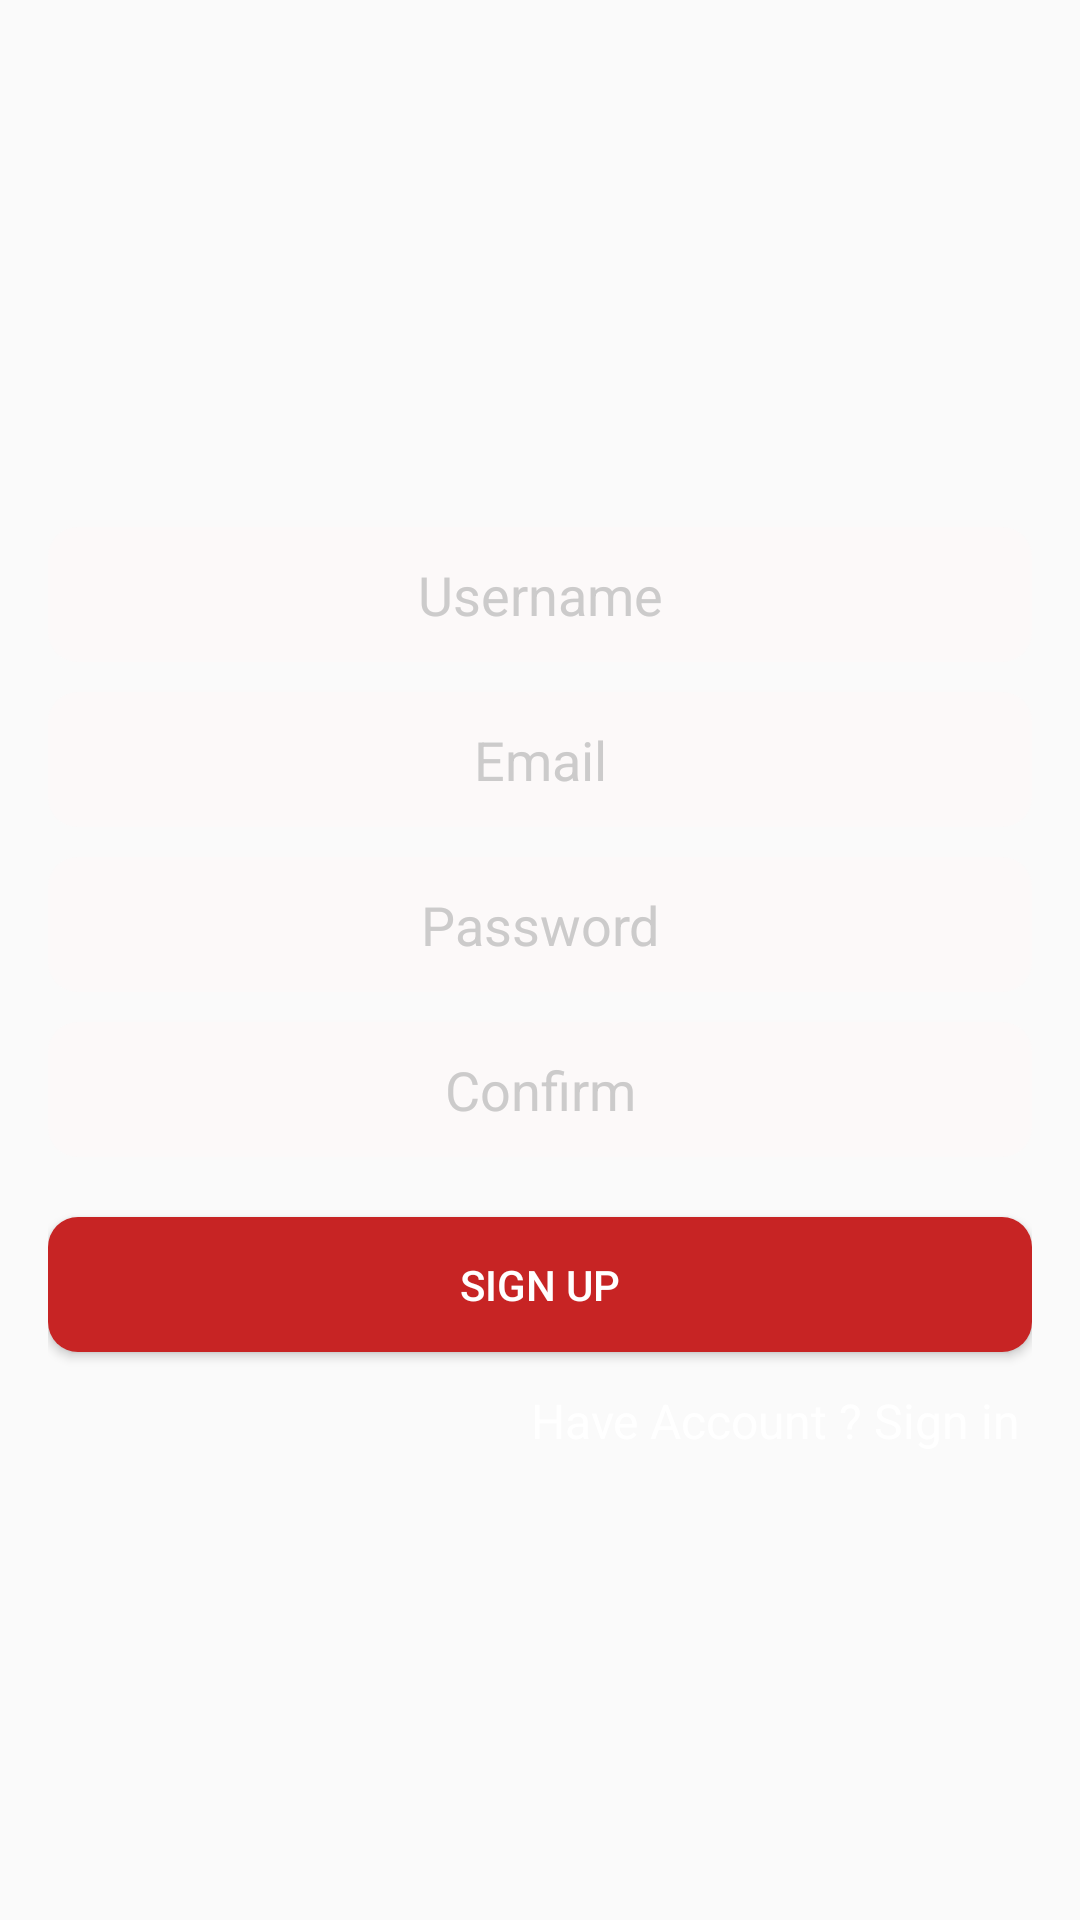

Reconstruct the res/layout file that produces this screen, plus the resources it refers to.
<!-- AndroidManifest.xml: application theme AppTheme -->
<!-- res/layout/activity_register.xml -->
<?xml version="1.0" encoding="utf-8"?>
<LinearLayout
    android:gravity="center"
    android:padding="16dp"
    android:orientation="vertical"
    android:background="@drawable/hei"
    xmlns:android="http://schemas.android.com/apk/res/android"
    xmlns:app="http://schemas.android.com/apk/res-auto"
    xmlns:tools="http://schemas.android.com/tools"
    android:layout_width="match_parent"
    android:layout_height="match_parent"
    tools:context=".activity.RegisterActivity">

    <EditText
        android:id="@+id/edt_username_register"
        android:layout_width="match_parent"
        android:layout_height="45dp"
        android:layout_marginTop="20dp"
        android:background="@drawable/background"
        android:fontFamily="sans-serif"
        android:gravity="center"
        android:hint="Username"
        android:textColorHint="#cccbcb" />

    <EditText
        android:id="@+id/edt_email_register"
        android:layout_width="match_parent"
        android:layout_height="45dp"
        android:layout_marginTop="10dp"
        android:background="@drawable/background"
        android:fontFamily="sans-serif"
        android:gravity="center"
        android:hint="Email"
        android:textColorHint="#cccbcb" />

    <EditText
        android:id="@+id/edt_password_register"
        android:layout_marginTop="10dp"
        android:layout_width="match_parent"
        android:layout_height="45dp"
        android:background="@drawable/background"
        android:fontFamily="sans-serif"
        android:gravity="center"
        android:hint="Password"
        android:textColorHint="#cccbcb" />

    <EditText
        android:id="@+id/edt_con_password_register"
        android:layout_width="match_parent"
        android:layout_height="45dp"
        android:layout_marginTop="10dp"
        android:background="@drawable/background"
        android:fontFamily="sans-serif"
        android:gravity="center"
        android:hint="Confirm"
        android:textColorHint="#cccbcb" />

    <Button
        android:id="@+id/btn_sign_up"
        android:layout_width="match_parent"
        android:layout_height="45dp"
        android:layout_marginTop="20dp"
        android:background="@drawable/background2"
        android:text="Sign Up"
        android:textColor="@android:color/white" />

    <TextView
        android:id="@+id/tv_sign_in"
        android:layout_width="match_parent"
        android:layout_height="wrap_content"
        android:layout_marginTop="12dp"
        android:gravity="right"
        android:text="Have Account ? Sign in "
        android:textColor="@android:color/white"
        android:textSize="16sp" />
</LinearLayout>
<!-- resources referenced by this layout -->
<resources>
  <!-- drawable background (drawable) -->
  <?xml version="1.0" encoding="utf-8"?>
  <shape xmlns:android="http://schemas.android.com/apk/res/android">
      <solid
          android:color="#fcf9f9"></solid>
  
      <corners
          android:radius="10dp"></corners>
  </shape>
  <!-- drawable background2 (drawable) -->
  <?xml version="1.0" encoding="utf-8"?>
  <shape xmlns:android="http://schemas.android.com/apk/res/android">
      <solid
          android:color="#c72424"></solid>
  
      <corners
          android:radius="10dp"></corners>
  </shape>
  <style name="AppTheme" parent="Theme.AppCompat.Light.DarkActionBar">
          
          <item name="colorPrimary">@color/colorPrimary</item>
          <item name="colorPrimaryDark">@color/colorPrimaryDark</item>
          <item name="colorAccent">@color/colorAccent</item>
      </style>
  <!-- not gathered from this repository: default colours our renderer supplied (Android Studio template values) -->
  <color name="colorPrimary">#FF6200EE</color>
  <color name="colorPrimaryDark">#FF3700B3</color>
  <color name="colorAccent">#FF03DAC5</color>
</resources>
